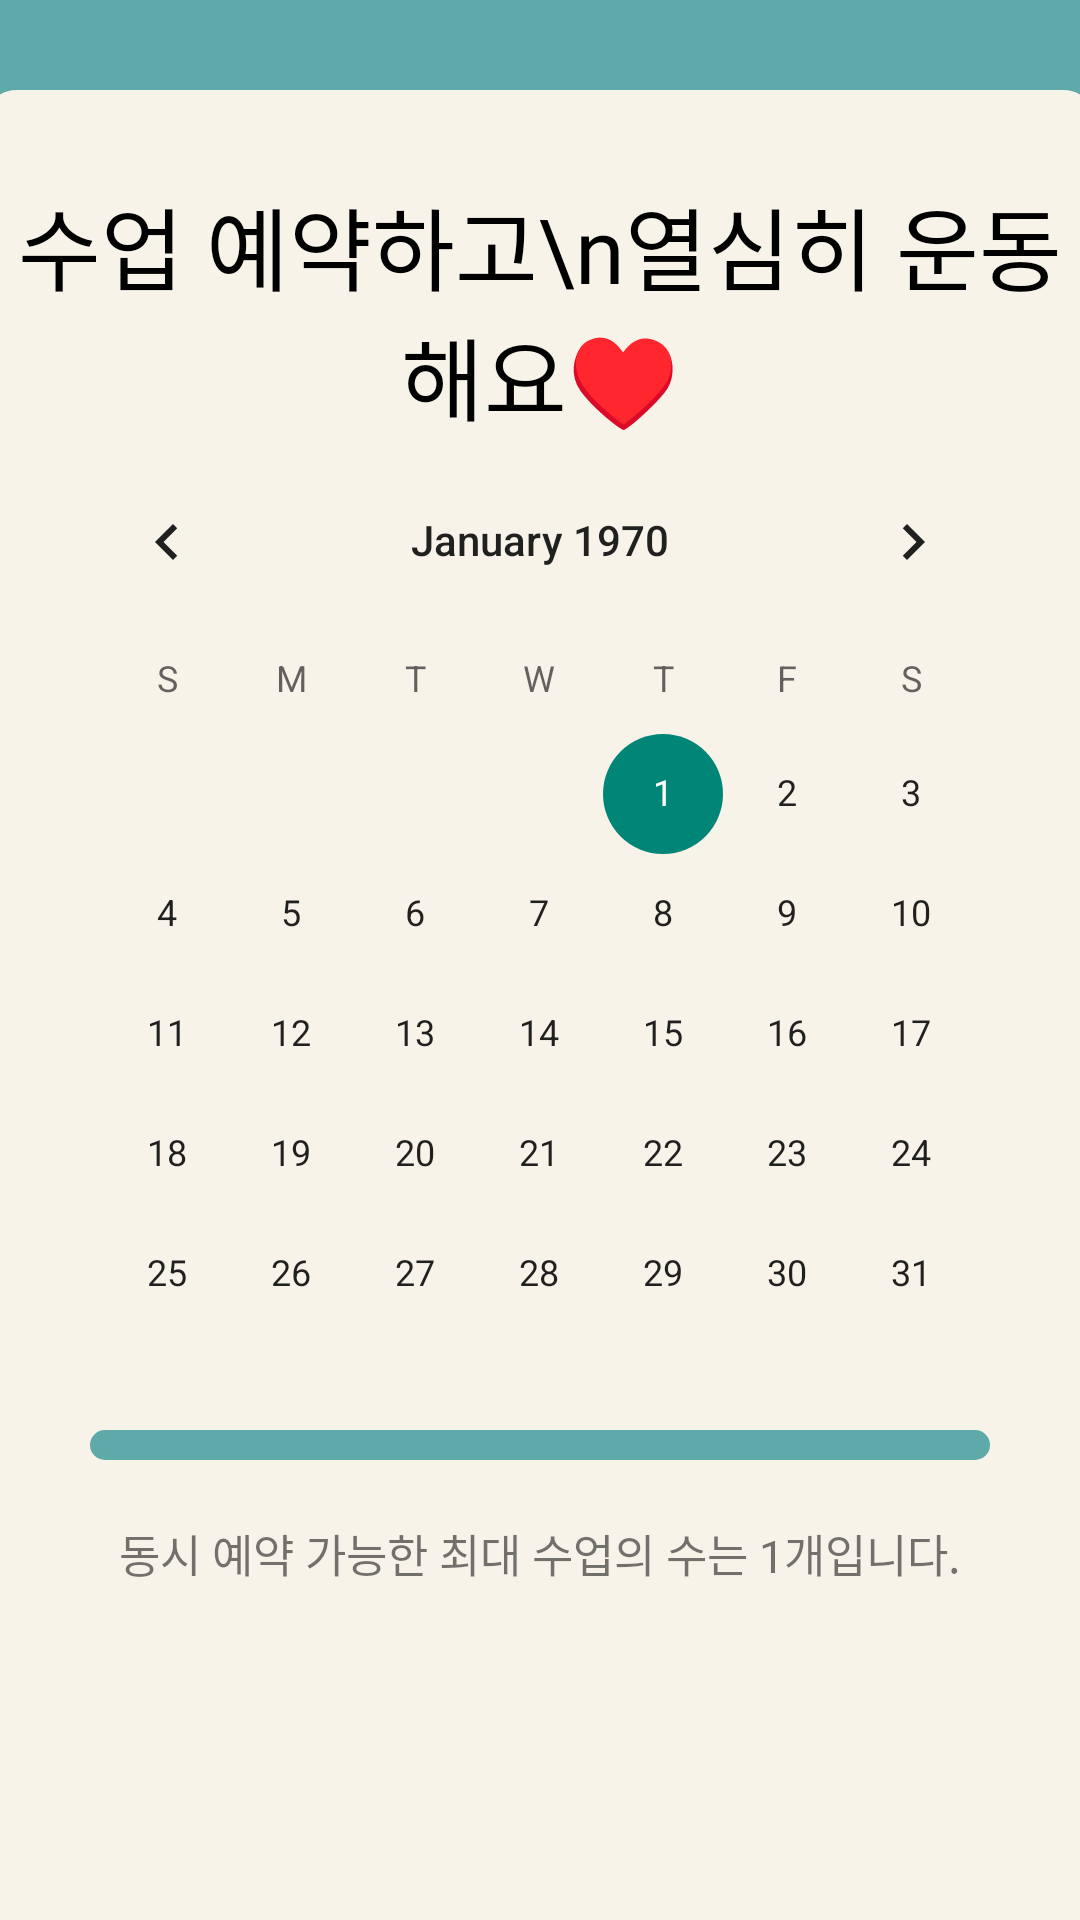

Write the Android layout XML for this screen, with the resource values it uses.
<!-- AndroidManifest.xml: application theme Theme.Art_In_Dance -->
<!-- res/layout/activity_class_reserver.xml -->
<?xml version="1.0" encoding="utf-8"?>
<androidx.constraintlayout.widget.ConstraintLayout xmlns:android="http://schemas.android.com/apk/res/android"
    android:layout_width="match_parent"
    android:layout_height="match_parent"
    xmlns:app="http://schemas.android.com/apk/res-auto"
    xmlns:tools="http://schemas.android.com/tools"
    android:background="@color/art_green"
    tools:context=".ClassReserver"
    >

    <androidx.core.widget.NestedScrollView
        android:layout_width="0dp"
        android:layout_height="0dp"
        android:background="@color/art_green"
        app:layout_constraintLeft_toLeftOf="parent"
        app:layout_constraintRight_toRightOf="parent"
        app:layout_constraintTop_toTopOf="parent"
        app:layout_constraintBottom_toBottomOf="parent"
        android:fillViewport="true"
        >

        <androidx.constraintlayout.widget.ConstraintLayout
            android:id="@+id/box"
            android:layout_width="370dp"
            android:layout_height="match_parent"
            android:layout_marginTop="30dp"
            android:layout_marginBottom="30dp"
            android:background="@drawable/border_round"
            android:layout_gravity="center_horizontal"
            >

            <TextView
                android:id="@+id/hi"
                android:layout_width="wrap_content"
                android:layout_height="wrap_content"
                android:text="수업 예약하고\n열심히 운동해요♥"
                android:gravity="center"
                app:layout_constraintLeft_toLeftOf="parent"
                app:layout_constraintRight_toRightOf="parent"
                app:layout_constraintTop_toTopOf="parent"
                android:layout_marginTop="30dp"
                android:textSize="30sp"
                android:fontFamily="@font/vitro_core"
                android:textColor="@color/black" />

            <CalendarView
                android:id="@+id/class_calendar"
                android:layout_width="330dp"
                android:layout_height="330dp"
                app:layout_constraintLeft_toLeftOf="parent"
                app:layout_constraintRight_toRightOf="parent"
                app:layout_constraintTop_toBottomOf="@id/hi"/>

            <androidx.recyclerview.widget.RecyclerView
                android:id="@+id/class_list"
                android:layout_width="wrap_content"
                android:layout_height="360dp"
                app:layout_constraintLeft_toLeftOf="parent"
                app:layout_constraintRight_toRightOf="parent"
                app:layout_constraintTop_toBottomOf="@id/check"
                app:layout_constraintBottom_toBottomOf="@id/box"
                android:scrollbars="vertical"
                android:scrollbarFadeDuration="0"
                android:layout_marginTop="20dp"
                android:layout_marginBottom="20dp"
                />

            <View
                android:id="@+id/line"
                android:layout_width="300dp"
                android:layout_height="10dp"
                android:background="@drawable/border_round"
                android:backgroundTint="@color/art_green"
                app:layout_constraintLeft_toLeftOf="parent"
                app:layout_constraintRight_toRightOf="parent"
                app:layout_constraintTop_toBottomOf="@id/class_calendar"
                />

            <TextView
                android:id="@+id/check"
                android:layout_width="wrap_content"
                android:layout_height="wrap_content"
                android:text="동시 예약 가능한 최대 수업의 수는 1개입니다."
                app:layout_constraintLeft_toLeftOf="parent"
                app:layout_constraintRight_toRightOf="parent"
                app:layout_constraintTop_toBottomOf="@id/line"
                android:layout_marginTop="20dp"
                android:fontFamily="@font/vitro_pride"
                android:textSize="15sp" />


        </androidx.constraintlayout.widget.ConstraintLayout>
    </androidx.core.widget.NestedScrollView>



</androidx.constraintlayout.widget.ConstraintLayout>
<!-- resources referenced by this layout -->
<resources>
  <color name="art_green">#5EAAA8</color>
  <color name="black">#FF000000</color>
  <!-- drawable border_round (drawable) -->
  <?xml version="1.0" encoding="utf-8"?>
  <shape xmlns:android="http://schemas.android.com/apk/res/android"
      android:shape="rectangle" >
      <solid android:color="@color/art_white"/>
      <corners android:bottomRightRadius="10dp"
          android:bottomLeftRadius="10dp"
          android:topLeftRadius="10dp"
          android:topRightRadius="10dp"/>
      <stroke
          android:width="1dp"
          android:color="@color/art_white" />
  
  </shape>
  <style name="Theme.Art_In_Dance" parent="Theme.AppCompat.Light">
          
          <item name="colorPrimary">@color/purple_500</item>
          <item name="colorPrimaryVariant">@color/purple_700</item>
          <item name="colorOnPrimary">@color/white</item>
          
          <item name="colorSecondary">@color/teal_200</item>
          <item name="colorSecondaryVariant">@color/teal_700</item>
          <item name="colorOnSecondary">@color/black</item>
          
          <item name="android:statusBarColor" tools:targetApi="l">?attr/colorPrimaryVariant</item>
          
          <item name="windowNoTitle">true</item>
          <item name="android:windowFullscreen">true</item>
      </style>
  <color name="art_white">#F7F3E9</color>
  <color name="purple_500">#FF6200EE</color>
  <color name="purple_700">#FF3700B3</color>
  <color name="white">#FFFFFFFF</color>
  <color name="teal_200">#FF03DAC5</color>
  <color name="teal_700">#FF018786</color>
</resources>
